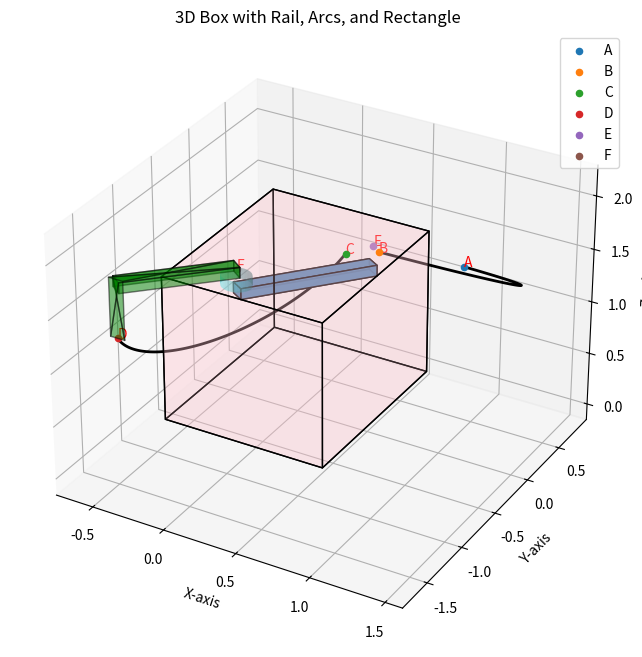

Generate this figure with matplotlib:
import numpy as np
import matplotlib.pyplot as plt
from mpl_toolkits.mplot3d.art3d import Poly3DCollection

class BoxWithRailVisualizer:
    def __init__(self, width, height, depth, rail_width, figure=None):
        self.width = width
        self.height = height
        self.depth = depth
        self.rail_width = rail_width
        self.figure = figure if figure else plt.figure()  # Use provided figure or create a new one
        self.box_vertices = []
        self.rail_vertices = []
        self.box_faces = []
        self.rail_faces = []

        # Points for drawing arcs and rectangle
        self.arc_points = {
            "A": np.array([0.8091, 0.775, 1.13]),
            "B": np.array([0.91, -0.7193, 2.13]),
            "C": np.array([0.7524, -0.8522, 2.13]),
            "D": np.array([-0.56, -1.3541, 1.13]),  # Base point for rectangle
            "E": np.array([0.5195, 0.0293, 1.63]),
            "F": np.array([-0.0405, -0.7457, 1.63])
        }

    def calculate_box_vertices(self):
        half_width = self.width / 2
        half_height = self.height
        half_depth = self.depth / 2

        # Define box vertices
        self.box_vertices = [
            [-half_width, -half_depth, 0], [half_width, -half_depth, 0],
            [half_width, half_depth, 0], [-half_width, half_depth, 0],
            [-half_width, -half_depth, half_height], [half_width, -half_depth, half_height],
            [half_width, half_depth, half_height], [-half_width, half_depth, half_height]
        ]

        # Define box faces
        self.box_faces = [
            [self.box_vertices[0], self.box_vertices[1], self.box_vertices[2], self.box_vertices[3]],  # Bottom face
            [self.box_vertices[4], self.box_vertices[5], self.box_vertices[6], self.box_vertices[7]],  # Top face
            [self.box_vertices[0], self.box_vertices[1], self.box_vertices[5], self.box_vertices[4]],  # Front face
            [self.box_vertices[2], self.box_vertices[3], self.box_vertices[7], self.box_vertices[6]],  # Back face
            [self.box_vertices[1], self.box_vertices[2], self.box_vertices[6], self.box_vertices[5]],  # Right face
            [self.box_vertices[0], self.box_vertices[3], self.box_vertices[7], self.box_vertices[4]],  # Left face
        ]

    def calculate_rectangle_3d(self, p1, p2, width):
        """
        Calculate the coordinates of a rectangle in 3D based on two points.
        
        Parameters:
        p1 (tuple): First center point (x, y, z).
        p2 (tuple): Second point (adjusted to have the same height as p1).
        width (float): Width of the rectangle.

        Returns:
        list: List of four corner points of the rectangle.
        """
        p1 = np.array(p1)
        p2 = np.array(p2)

        # Calculate the vector between p1 and p2
        direction = p2 - p1
        direction_length = np.linalg.norm(direction)

        if direction_length == 0:
            raise ValueError("The two points must be different to define a rectangle.")
        
        # Normalize the direction vector
        direction = direction / direction_length

        # Find a perpendicular vector in 3D
        if direction[0] == 0 and direction[1] == 0:  # If the direction is along the Z-axis
            perpendicular = np.array([1, 0, 0])
        else:
            perpendicular = np.cross(direction, [0, 0, 1])
            perpendicular /= np.linalg.norm(perpendicular)

        # Half-width offset for both sides
        half_width = width / 2

        # Calculate the four corners of the rectangle
        corner1 = p1 + half_width * perpendicular
        corner2 = p1 - half_width * perpendicular
        corner3 = p2 - half_width * perpendicular
        corner4 = p2 + half_width * perpendicular

        return [corner1, corner2, corner3, corner4]
    
    def calculate_rail_vertices(self):
        rail_height = self.height / 2 + (self.height / 2 - 1.48)

        # Define rail vertices
        self.rail_vertices = [
            [0, -0.775, self.height], [-0.081, -0.7165, self.height],
            [0.56, 0, self.height], [0.479, 0.0585, self.height],  # Bottom
            [0, -0.775, self.height + self.rail_width], [-0.081, -0.7165, self.height + self.rail_width],
            [0.56, 0, self.height + self.rail_width], [0.479, 0.0585, self.height + self.rail_width]  # Top
        ]

        # Define rail faces
        self.rail_faces = [
            [self.rail_vertices[0], self.rail_vertices[1], self.rail_vertices[3], self.rail_vertices[2]],  # Bottom face
            [self.rail_vertices[4], self.rail_vertices[5], self.rail_vertices[7], self.rail_vertices[6]],  # Top face
            [self.rail_vertices[0], self.rail_vertices[1], self.rail_vertices[5], self.rail_vertices[4]],  # Front face
            [self.rail_vertices[2], self.rail_vertices[3], self.rail_vertices[7], self.rail_vertices[6]],  # Back face
            [self.rail_vertices[0], self.rail_vertices[2], self.rail_vertices[6], self.rail_vertices[4]],  # Left face
            [self.rail_vertices[1], self.rail_vertices[3], self.rail_vertices[7], self.rail_vertices[5]]   # Right face
        ]

    def draw_3d_box(self, ax, rectangles):
        """Draw a 3D box given multiple rectangles in 3D space."""
        for i in range(len(rectangles) - 1):
            rect1, rect2 = rectangles[i], rectangles[i + 1]
            faces = [
                [rect1[0], rect1[1], rect2[1], rect2[0]],  # Front face
                [rect1[1], rect1[2], rect2[2], rect2[1]],  # Side face
                [rect1[2], rect1[3], rect2[3], rect2[2]],  # Back face
                [rect1[3], rect1[0], rect2[0], rect2[3]]   # Side face
            ]
            box_faces = Poly3DCollection(faces, color='green', alpha=0.5, edgecolor='black')
            ax.add_collection3d(box_faces)


    def draw_arc(self, ax, center, start, end, num_points=100):
        """Draw an arc between three points in 3D space."""
        center = np.array(center)
        start = np.array(start) - center
        end = np.array(end) - center

        # Calculate normal vector to the plane of the arc
        normal = np.cross(start, end)
        normal /= np.linalg.norm(normal)

        # Calculate angle between start and end vectors
        angle = np.arccos(np.dot(start, end) / (np.linalg.norm(start) * np.linalg.norm(end)))

        # Generate arc points
        t = np.linspace(0, angle, num_points)
        arc_points = np.array([
            center + np.cos(theta) * start + np.sin(theta) * np.cross(normal, start)
            for theta in t
        ])

        # Plot the arc
        ax.plot(arc_points[:, 0], arc_points[:, 1], arc_points[:, 2], color='black', linewidth=2)

    def draw_cylinder(self, ax, radius, height, center=(0, 0), num_points=50):
        """Draw a cylinder in 3D space."""
        theta = np.linspace(0, 2 * np.pi, num_points)
        z = np.linspace(0, height, num_points)
        theta_grid, z_grid = np.meshgrid(theta, z)

        # Parametric equations for the cylinder surface
        x = center[0] + radius * np.cos(theta_grid)
        y = center[1] + radius * np.sin(theta_grid)
        z = self.height + 0.1 + z_grid  # Adjust the z-offset if needed

        # Plot the cylinder surface
        ax.plot_surface(x, y, z, color='cyan', alpha=0.6)

    def plot(self):
        # Calculate vertices and faces
        self.calculate_box_vertices()
        self.calculate_rail_vertices()

        # Create an axis in the provided figure
        ax = self.figure.add_subplot(111, projection='3d')

        # Add the box and rail to the plot
        ax.add_collection3d(Poly3DCollection(self.box_faces, facecolors='pink', linewidths=1, edgecolors='black', alpha=0.2))
        ax.add_collection3d(Poly3DCollection(self.rail_faces, facecolors='steelblue', linewidths=1, edgecolors='black', alpha=0.9))
        self.draw_cylinder(ax, radius=0.1, height=0.1, center=(-0.045, -0.7457))

        # Plot points and arcs
        for name, coord in self.arc_points.items():
            ax.scatter(*coord, label=name)
            ax.text(*coord, name, fontsize=10, color='red')

        # Draw arcs
        self.draw_arc(ax, self.arc_points["E"], self.arc_points["A"], self.arc_points["B"])
        self.draw_arc(ax, self.arc_points["F"], self.arc_points["C"], self.arc_points["D"])

        # Calculate and draw a rectangle
        p1 = np.array([self.arc_points["F"][0], self.arc_points["F"][1], 1.38 + 0.2])  # Center of the circle
        p2 = np.array([self.arc_points["D"][0], self.arc_points["D"][1], p1[2]])  # Adjusted point with same height
        rectangle1 = self.calculate_rectangle_3d(p1, p2, width=0.1)

        # Calculate and draw the second rectangle
        p1_new = np.array([-0.0405, -0.7457, p1[2] + 0.1])
        p2_new = np.array([self.arc_points["D"][0], self.arc_points["D"][1], p1_new[2]])
        rectangle2 = self.calculate_rectangle_3d(p1_new, p2_new, width=0.1)

        p1_third = p2_new
        p2_third = self.arc_points["D"]
        rectangle3 = self.calculate_rectangle_3d(p1_third, p2_third, width=0.1)

        # Draw the 3D box connecting the three rectangles
        self.draw_3d_box(ax, [rectangle1, rectangle2, rectangle3])

        # Set labels and title
        ax.set_xlabel('X-axis')
        ax.set_ylabel('Y-axis')
        ax.set_zlabel('Z-axis')
        ax.set_title('3D Box with Rail, Arcs, and Rectangle')
        ax.legend()

# Example usage
figure = plt.figure(figsize=(8, 8))
visualizer = BoxWithRailVisualizer(width=1.12, height=1.38, depth=1.55, rail_width=0.10, figure=figure)
visualizer.plot()

plt.show()